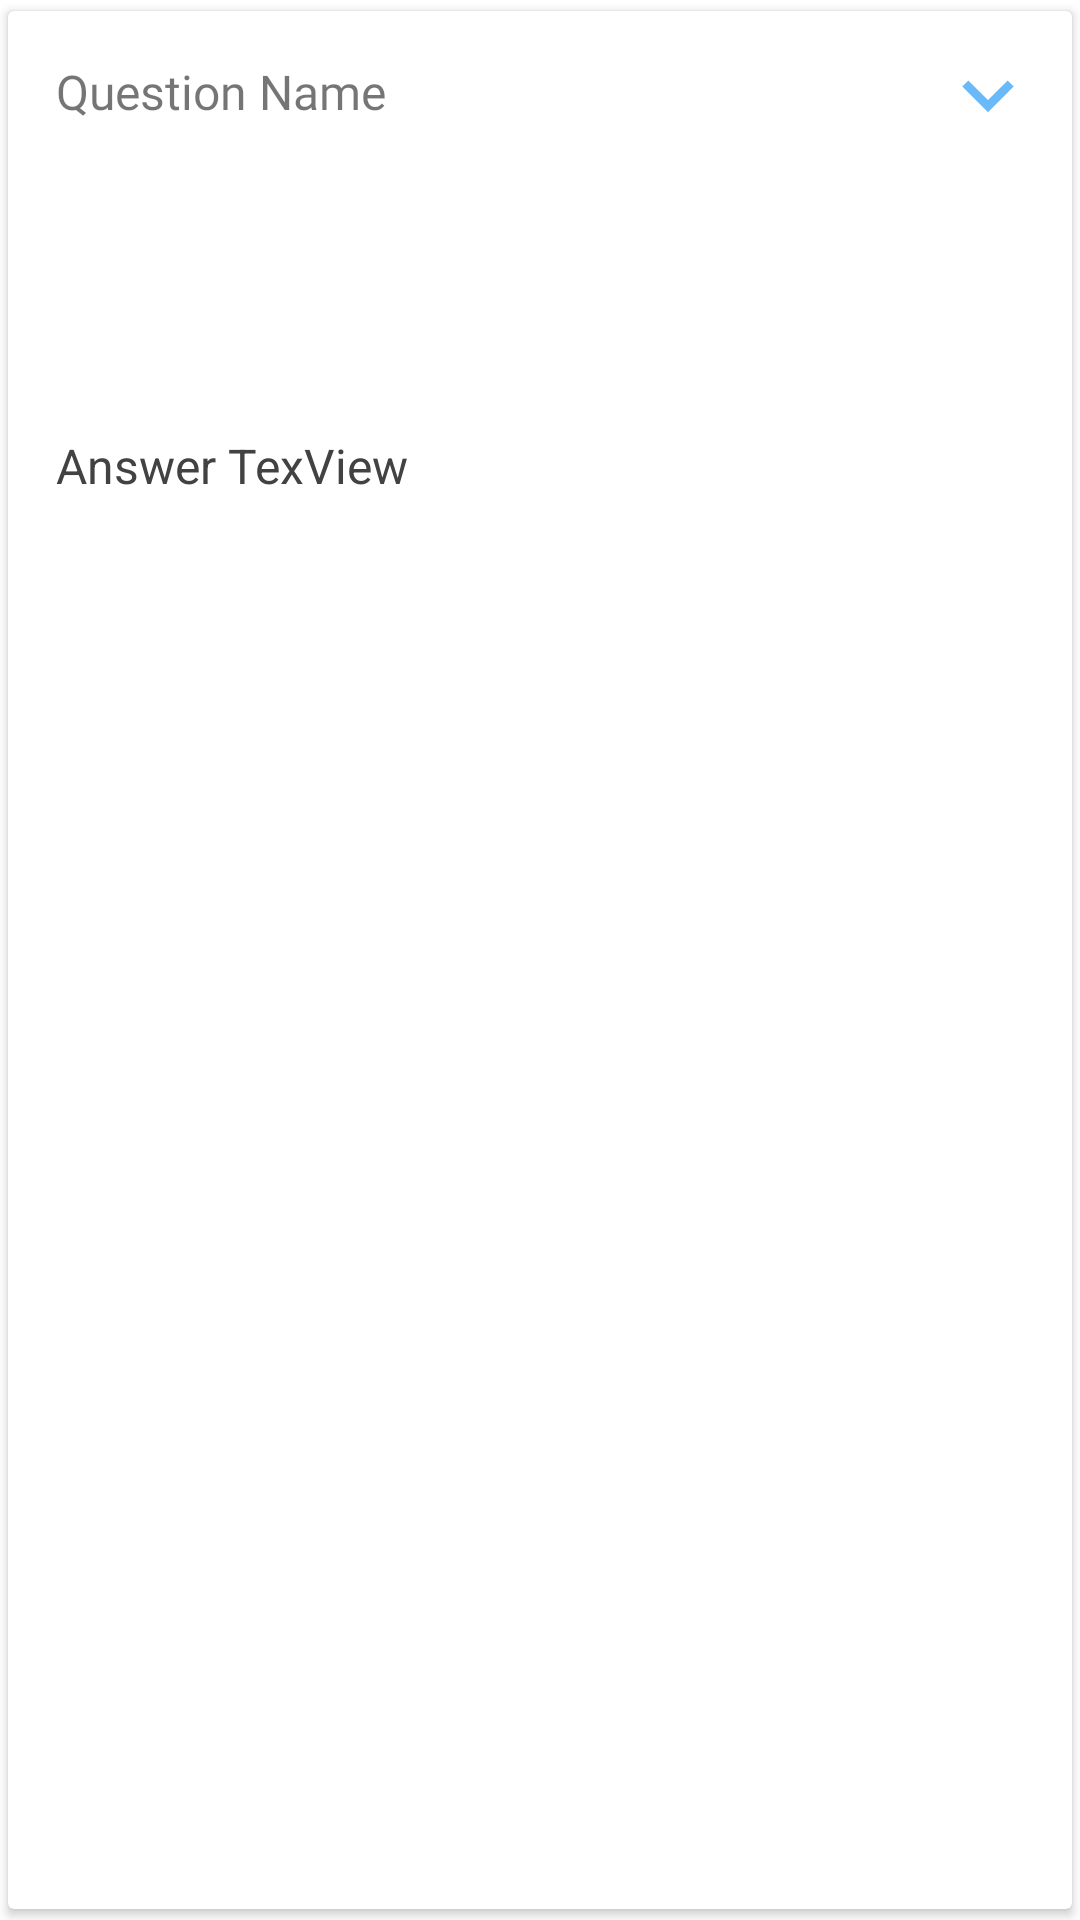

Write the Android layout XML for this screen, with the resource values it uses.
<!-- AndroidManifest.xml: application theme Theme.Covid19Vaccination -->
<!-- res/layout/row.xml -->
<?xml version="1.0" encoding="utf-8"?>
<androidx.cardview.widget.CardView xmlns:android="http://schemas.android.com/apk/res/android"
    xmlns:app="http://schemas.android.com/apk/res-auto"
    android:layout_width="match_parent"
    android:layout_height="wrap_content"
    android:elevation="3dp"
    android:orientation="vertical"
    app:cardCornerRadius="2dp"
    app:cardUseCompatPadding="true">

    <ImageView
        android:id="@+id/arrowRight"
        android:layout_width="wrap_content"
        android:layout_height="wrap_content"
        android:layout_gravity="end"
        android:padding="16dp"
        app:srcCompat="@drawable/ic_arrowdown" />

    <LinearLayout
        android:id="@+id/linearLayoutFAQ"
        android:layout_width="match_parent"
        android:layout_height="wrap_content"
        android:orientation="vertical">

        <TextView
            android:id="@+id/tvQuestionFAQ"
            android:layout_width="wrap_content"
            android:layout_height="wrap_content"
            android:textAlignment="textStart"
            android:fontFamily="@font/roboto_mono_bold"
            android:padding="16dp"
            android:text="@string/tvQuestionFAQText"
            android:textSize="16sp" />


        <RelativeLayout
            android:id="@+id/expandable_layout"
            android:layout_width="match_parent"
            android:layout_height="wrap_content">


            <ImageView
                android:id="@+id/imgFaq"
                android:layout_width="73dp"
                android:layout_height="55dp"
                android:layout_marginTop="8dp"
                android:layout_marginBottom="8dp"
                app:srcCompat="@drawable/logo" />


            <TextView
                android:id="@+id/tvAnswerFAQ"
                android:layout_width="wrap_content"
                android:layout_height="wrap_content"
                android:layout_below="@+id/imgFaq"
                android:padding="16dp"
                android:textAlignment="textStart"
                android:layout_weight="1"
                android:lineSpacingExtra="5sp"
                android:text="@string/tvAnswerFAQText"
                android:textColor="@color/cardview_dark_background"
                android:textSize="16sp" />


        </RelativeLayout>


    </LinearLayout>


</androidx.cardview.widget.CardView>
<!-- resources referenced by this layout -->
<resources>
  <!-- drawable ic_arrowdown (drawable-anydpi) -->
  <vector xmlns:android="http://schemas.android.com/apk/res/android"
      android:width="24dp"
      android:height="24dp"
      android:viewportWidth="24"
      android:viewportHeight="24"
      android:tint="#45A9F8"
      android:alpha="0.8">
    <group android:scaleX="1.4285715"
        android:scaleY="1.4285715"
        android:translateX="-5.142857"
        android:translateY="-5.142857">
      <path
          android:fillColor="@android:color/white"
          android:pathData="M7.41,8.59L12,13.17l4.59,-4.58L18,10l-6,6 -6,-6 1.41,-1.41z"/>
    </group>
  </vector>
  <!-- drawable logo: png bitmap (mipmap-xxxhdpi, 25279 bytes) -->
  <string name="tvAnswerFAQText">Answer TexView</string>
  <string name="tvQuestionFAQText">Question Name</string>
  <style name="Theme.Covid19Vaccination" parent="Theme.MaterialComponents.DayNight.DarkActionBar">
          
          <item name="colorPrimary">@color/appColor</item>
          <item name="colorPrimaryVariant">@color/statusColor</item>
          <item name="colorOnPrimary">@color/white</item>
          <item name="colorOnSurface">@color/statusColor</item>
  
          
          <item name="colorSecondary">@color/teal_200</item>
          <item name="colorSecondaryVariant">@color/teal_700</item>
          <item name="colorOnSecondary">@color/black</item>
  
          
          <item name="android:navigationBarColor" tools:targetApi="m">?attr/colorOnSurface</item>
          <item name="android:statusBarColor" tools:targetApi="m">?attr/colorOnSurface</item>
          
      </style>
  <color name="appColor">#45A9F8</color>
  <color name="statusColor">#FF0369BA</color>
  <color name="white">#FFFFFFFF</color>
  <color name="teal_200">#FF03DAC5</color>
  <color name="teal_700">#FF018786</color>
  <color name="black">#FF000000</color>
</resources>
